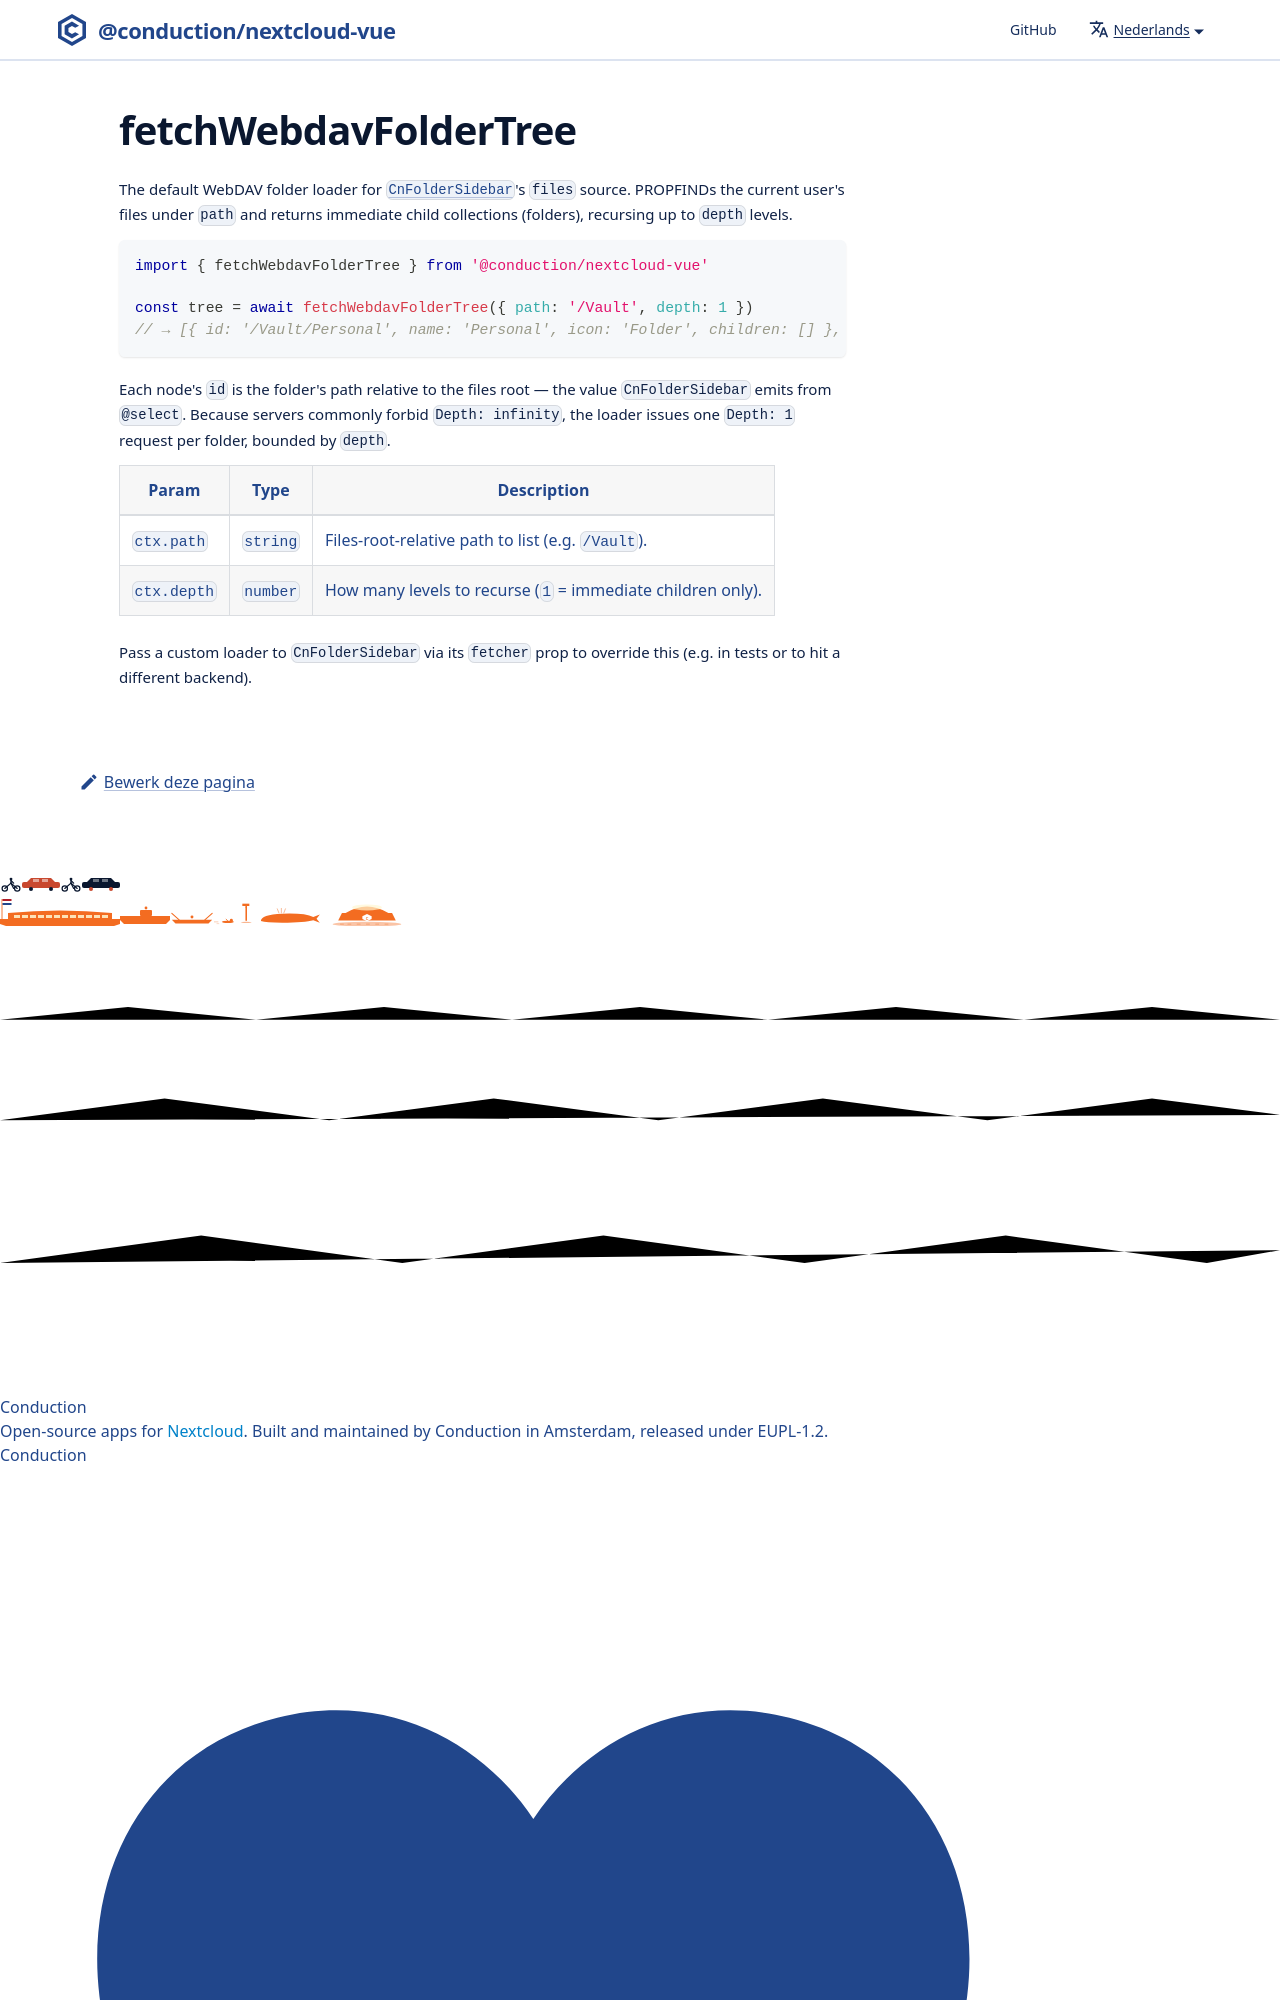

repository: ConductionNL/nextcloud-vue · page: nl/docs/utilities/fetch-webdav-folder-tree/index.html · generator: docusaurus

# fetchWebdavFolderTree

The default WebDAV folder loader for [`CnFolderSidebar`](../components/cn-folder-sidebar.md)'s `files` source. PROPFINDs the current user's files under `path` and returns immediate child collections (fol
